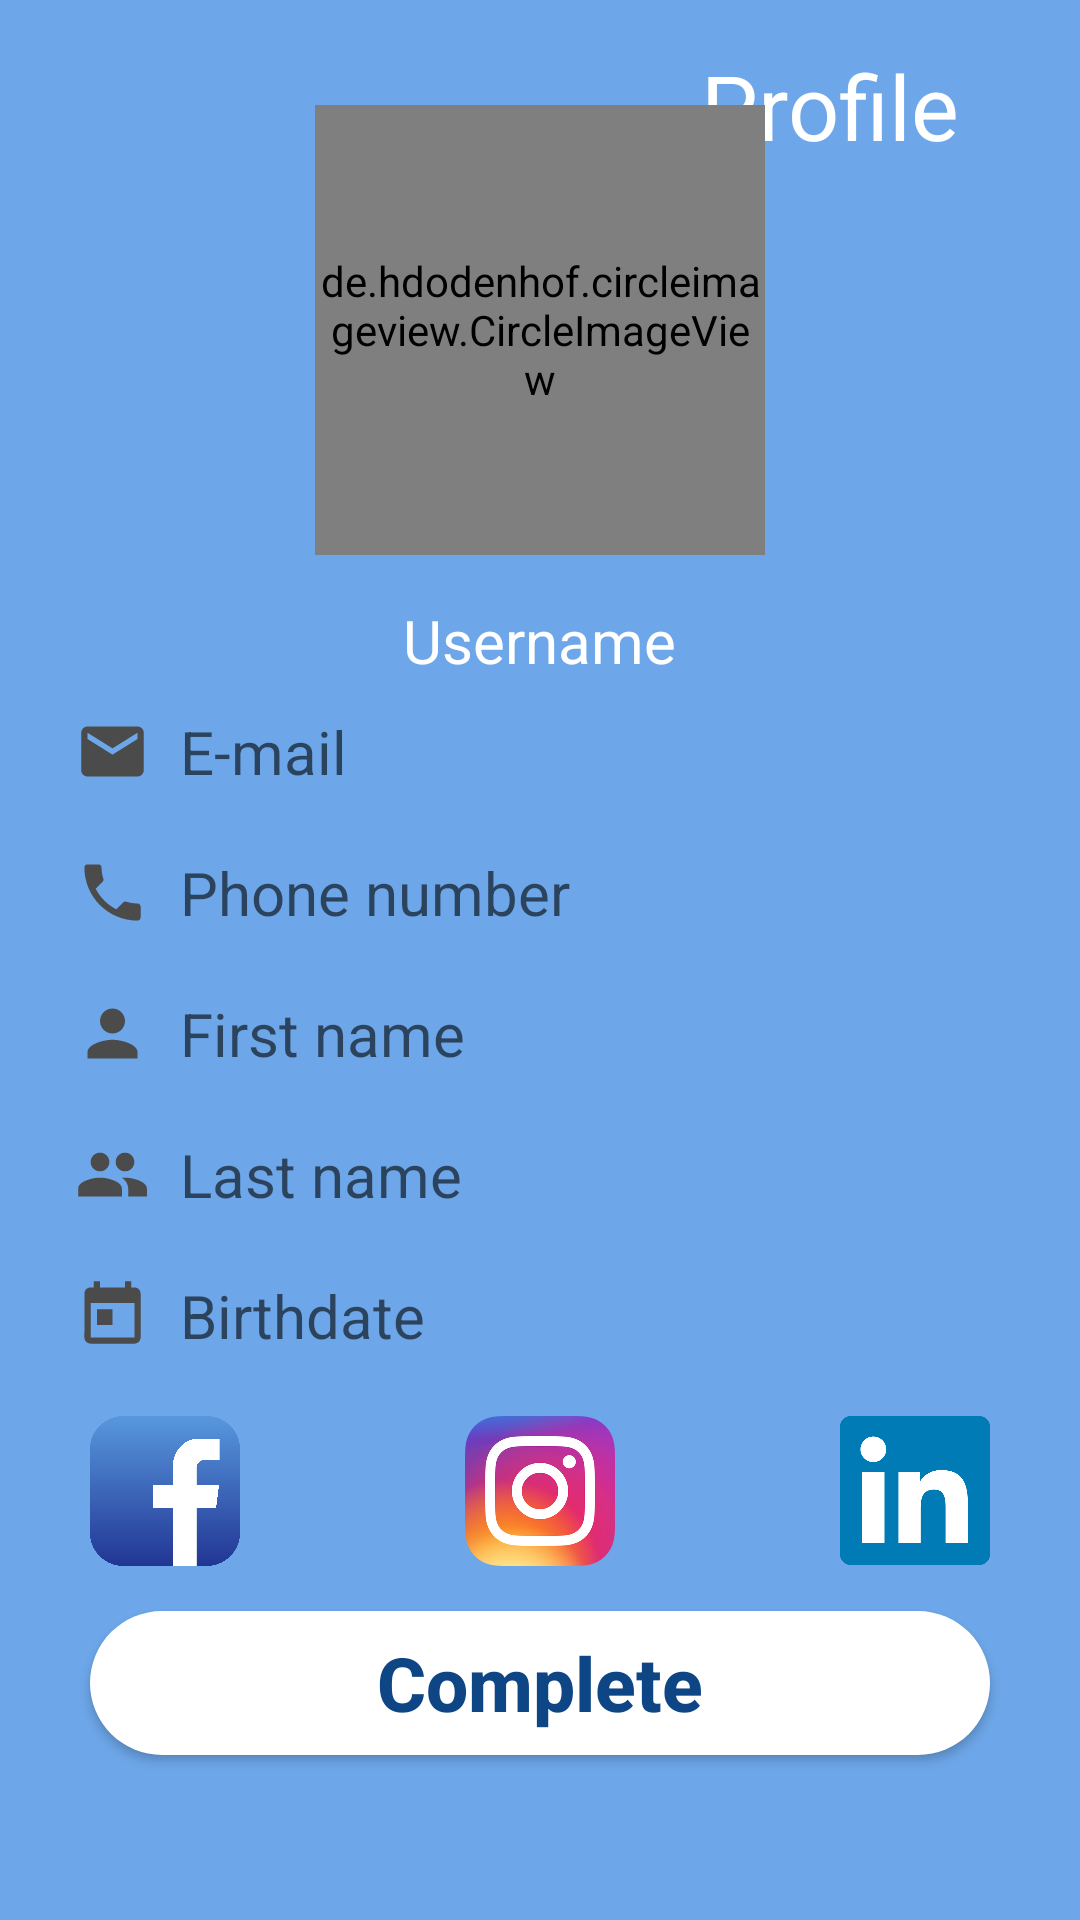

Write the Android layout XML for this screen, with the resource values it uses.
<!-- AndroidManifest.xml: application theme AppTheme -->
<!-- res/layout/activity_profile.xml -->
<?xml version="1.0" encoding="utf-8"?>
<RelativeLayout
    xmlns:android="http://schemas.android.com/apk/res/android"
    xmlns:app="http://schemas.android.com/apk/res-auto"
    xmlns:tools="http://schemas.android.com/tools"
    android:layout_width="match_parent"
    android:layout_height="match_parent"
    android:id="@+id/forgot"
    android:padding="15dp"
    android:background="@color/blue"
    tools:context=".ProfileActivity">
    <ImageButton
        android:layout_width="50dp"
        android:id="@+id/back"
        android:layout_height="50dp"
        android:background="@drawable/ic_arrow_back_black_24dp"/>
    <TextView
        android:layout_width="wrap_content"
        android:layout_height="wrap_content"
        android:text="Profile"
        android:textColor="@color/text"
        android:textSize="30sp"
        android:layout_alignParentEnd="true"
        android:layout_marginEnd="25dp" />

    <de.hdodenhof.circleimageview.CircleImageView
        android:layout_width="150dp"
        android:layout_height="150dp"
        android:id="@+id/image_profile"
        android:src="@drawable/ic_person_black_150dp"
        android:layout_centerHorizontal="true"
        android:layout_marginTop="20dp"/>
    <TextView
        android:layout_width="wrap_content"
        android:layout_height="wrap_content"
        android:hint="Username"
        android:layout_below="@+id/image_profile"
        android:id="@+id/username"
        android:textColorHint="@color/text"
        android:textSize="20sp"
        android:layout_centerHorizontal="true"
        android:layout_marginTop="15dp"/>
    <TextView
        android:layout_width="match_parent"
        android:layout_height="wrap_content"
        android:layout_below="@+id/username"
        android:id="@+id/contakt"
        android:hint="E-mail"
        android:textSize="20sp"
        android:drawableStart="@drawable/ic_email_black_24dp"
        android:drawablePadding="10sp"
        android:padding="10dp"/>
    <TextView
        android:layout_width="match_parent"
        android:layout_height="wrap_content"
        android:layout_below="@+id/contakt"
        android:id="@+id/phone"
        android:hint="Phone number"
        android:textSize="20sp"
        android:drawableStart="@drawable/ic_phone_black_24dp"
        android:drawablePadding="10sp"
        android:padding="10dp"/>
    <TextView
        android:layout_width="match_parent"
        android:layout_height="wrap_content"
        android:layout_below="@+id/phone"
        android:id="@+id/firstname"
        android:hint="First name"
        android:textSize="20sp"
        android:drawableStart="@drawable/ic_person_black_24dp"
        android:drawablePadding="10sp"
        android:padding="10dp"/>
    <TextView
        android:layout_width="match_parent"
        android:layout_height="wrap_content"
        android:layout_below="@+id/firstname"
        android:id="@+id/lastname"
        android:hint="Last name"
        android:textSize="20sp"
        android:drawableStart="@drawable/ic_people_black_24dp"
        android:drawablePadding="10sp"
        android:padding="10dp"/>
    <TextView
        android:layout_width="match_parent"
        android:layout_height="wrap_content"
        android:layout_below="@+id/lastname"
        android:id="@+id/birthdate"
        android:hint="Birthdate"
        android:textSize="20sp"
        android:drawableStart="@drawable/ic_today_black_24dp"
        android:drawablePadding="10sp"
        android:padding="10dp"/>
    <RelativeLayout
        android:layout_width="300dp"
        android:layout_height="50dp"
        android:id="@+id/soucial"
        android:layout_marginTop="10dp"
        android:layout_centerInParent="true"
        android:layout_below="@+id/birthdate">

        <ImageButton
            android:layout_width="50dp"
            android:layout_height="50dp"
            android:id="@+id/facebook"
            android:background="@drawable/fecbook_logo"
            android:layout_alignParentStart="true"/>
        <ImageButton
            android:layout_width="50dp"
            android:id="@+id/linkin"
            android:background="@drawable/link_in"
            android:layout_height="50dp"
            android:layout_alignParentEnd="true"/>
        <ImageButton
            android:layout_width="50dp"
            android:layout_height="50dp"
            android:background="@drawable/instagram_logo"
            android:id="@+id/instagram"
            android:layout_centerInParent="true"/>
    </RelativeLayout>


    <Button
        android:layout_width="300dp"
        android:layout_height="wrap_content"
        android:layout_centerHorizontal="true"
        android:layout_below="@+id/soucial"
        android:text="Complete"
        android:id="@+id/btn_complete"
        android:layout_marginTop="15dp"
        android:textAllCaps="false"
        android:textColor="@color/blue_writ"
        android:textSize="25sp"
        android:textStyle="bold"
        android:background="@drawable/loginbutton"/>
</RelativeLayout>
<!-- resources referenced by this layout -->
<resources>
  <color name="blue">#6DA7E9</color>
  <color name="blue_writ">#0E4685</color>
  <color name="text">#ffff</color>
  <!-- drawable ic_email_black_24dp (drawable) -->
  <vector android:height="25dp" android:tint="#4B4B4B"
      android:viewportHeight="24.0" android:viewportWidth="24.0"
      android:width="25dp" xmlns:android="http://schemas.android.com/apk/res/android">
      <path android:fillColor="#FF000000" android:pathData="M20,4L4,4c-1.1,0 -1.99,0.9 -1.99,2L2,18c0,1.1 0.9,2 2,2h16c1.1,0 2,-0.9 2,-2L22,6c0,-1.1 -0.9,-2 -2,-2zM20,8l-8,5 -8,-5L4,6l8,5 8,-5v2z"/>
  </vector>
  <!-- drawable ic_person_black_150dp (drawable) -->
  <vector android:height="150dp" android:tint="#4B4B4B"
      android:viewportHeight="24.0" android:viewportWidth="24.0"
      android:width="150dp" xmlns:android="http://schemas.android.com/apk/res/android">
      <path android:fillColor="#FF000000" android:pathData="M12,12c2.21,0 4,-1.79 4,-4s-1.79,-4 -4,-4 -4,1.79 -4,4 1.79,4 4,4zM12,14c-2.67,0 -8,1.34 -8,4v2h16v-2c0,-2.66 -5.33,-4 -8,-4z"/>
  </vector>
  <!-- drawable ic_person_black_24dp (drawable) -->
  <vector android:height="25dp" android:tint="#4B4B4B"
      android:viewportHeight="24.0" android:viewportWidth="24.0"
      android:width="25dp" xmlns:android="http://schemas.android.com/apk/res/android">
      <path android:fillColor="#FF000000" android:pathData="M12,12c2.21,0 4,-1.79 4,-4s-1.79,-4 -4,-4 -4,1.79 -4,4 1.79,4 4,4zM12,14c-2.67,0 -8,1.34 -8,4v2h16v-2c0,-2.66 -5.33,-4 -8,-4z"/>
  </vector>
  <!-- drawable ic_phone_black_24dp (drawable) -->
  <vector android:height="25dp" android:tint="#4B4B4B"
      android:viewportHeight="24.0" android:viewportWidth="24.0"
      android:width="25dp" xmlns:android="http://schemas.android.com/apk/res/android">
      <path android:fillColor="#FF000000" android:pathData="M6.62,10.79c1.44,2.83 3.76,5.14 6.59,6.59l2.2,-2.2c0.27,-0.27 0.67,-0.36 1.02,-0.24 1.12,0.37 2.33,0.57 3.57,0.57 0.55,0 1,0.45 1,1V20c0,0.55 -0.45,1 -1,1 -9.39,0 -17,-7.61 -17,-17 0,-0.55 0.45,-1 1,-1h3.5c0.55,0 1,0.45 1,1 0,1.25 0.2,2.45 0.57,3.57 0.11,0.35 0.03,0.74 -0.25,1.02l-2.2,2.2z"/>
  </vector>
  <!-- drawable ic_today_black_24dp (drawable) -->
  <vector android:height="25dp" android:tint="#4B4B4B"
      android:viewportHeight="24.0" android:viewportWidth="24.0"
      android:width="25dp" xmlns:android="http://schemas.android.com/apk/res/android">
      <path android:fillColor="#FF000000" android:pathData="M19,3h-1L18,1h-2v2L8,3L8,1L6,1v2L5,3c-1.11,0 -1.99,0.9 -1.99,2L3,19c0,1.1 0.89,2 2,2h14c1.1,0 2,-0.9 2,-2L21,5c0,-1.1 -0.9,-2 -2,-2zM19,19L5,19L5,8h14v11zM7,10h5v5L7,15z"/>
  </vector>
  <!-- drawable loginbutton (drawable) -->
  <?xml version="1.0" encoding="utf-8"?>
  <shape xmlns:android="http://schemas.android.com/apk/res/android"
      android:shape="rectangle">
      <corners
          android:radius="50dp"/>
      <solid
          android:color="#fff"/>
  
  </shape>
  <style name="AppTheme" parent="Theme.AppCompat.Light.NoActionBar">
          
          <item name="colorPrimary">@color/colorPrimary</item>
          <item name="colorPrimaryDark">@color/colorPrimaryDark</item>
          <item name="colorAccent">@color/colorAccent</item>
          <item name="android:windowActivityTransitions">true</item>
          <item name="android:windowNoTitle">true</item>
          <item name="android:windowFullscreen">true</item>
      </style>
      -
  <color name="colorPrimary">#6DA7E9</color>
  <color name="colorPrimaryDark">#0E4685</color>
  <color name="colorAccent">#0E4685</color>
</resources>
